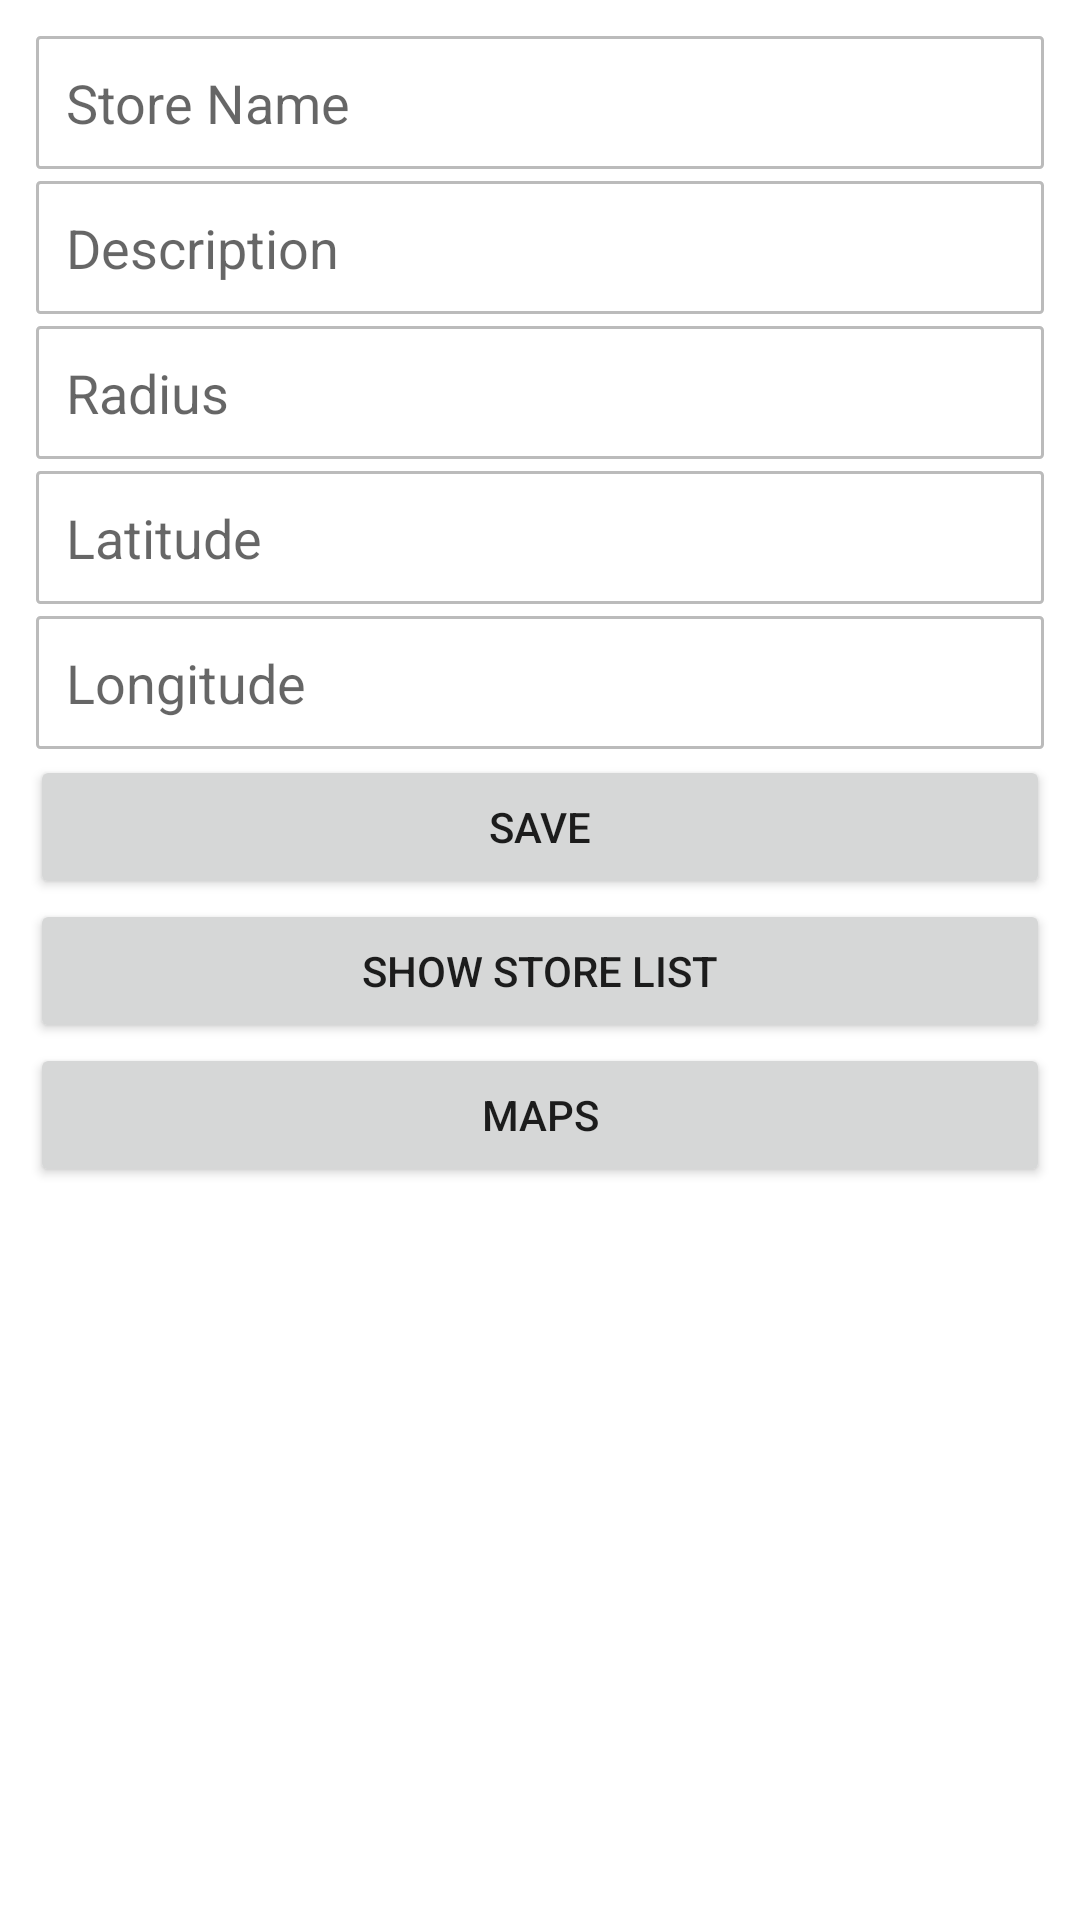

Android layout source for this screen:
<!-- AndroidManifest.xml: application theme Theme.FirebaseProductList -->
<!-- res/layout/activity_add_store.xml -->
<?xml version="1.0" encoding="utf-8"?>
<LinearLayout xmlns:android="http://schemas.android.com/apk/res/android"
    xmlns:app="http://schemas.android.com/apk/res-auto"
    xmlns:tools="http://schemas.android.com/tools"
    android:layout_width="match_parent"
    android:layout_height="match_parent"
    android:orientation="vertical"
    android:padding="10dp"
    tools:context=".AddStoreActivity">

    <EditText
        android:id="@+id/store_name"
        android:layout_margin="2dp"
        android:background="@drawable/bg_edittext"
        android:padding="10dp"
        android:inputType="text"
        android:hint="Store Name"
        android:layout_width="match_parent"
        android:layout_height="wrap_content" />
    <EditText
        android:id="@+id/store_desc"
        android:layout_margin="2dp"
        android:background="@drawable/bg_edittext"
        android:padding="10dp"
        android:inputType="text"
        android:hint="Description"
        android:layout_width="match_parent"
        android:layout_height="wrap_content" />
    <EditText
        android:id="@+id/store_radius"
        android:layout_margin="2dp"
        android:background="@drawable/bg_edittext"
        android:padding="10dp"
        android:inputType="text"
        android:hint="Radius"
        android:layout_width="match_parent"
        android:layout_height="wrap_content" />
    <EditText
        android:id="@+id/store_lat"
        android:layout_margin="2dp"
        android:background="@drawable/bg_edittext"
        android:padding="10dp"
        android:inputType="text"
        android:hint="Latitude"
        android:layout_width="match_parent"
        android:layout_height="wrap_content" />
    <EditText
        android:id="@+id/store_long"
        android:layout_margin="2dp"
        android:background="@drawable/bg_edittext"
        android:padding="10dp"
        android:inputType="text"
        android:hint="Longitude"
        android:layout_width="match_parent"
        android:layout_height="wrap_content" />
    <Button
        android:id="@+id/save_store"
        android:text="Save"
        android:layout_gravity="center_horizontal"
        android:layout_width="match_parent"
        android:layout_height="wrap_content" />
    <Button
        android:id="@+id/show_list_store"
        android:text="Show store List"
        android:layout_gravity="center_horizontal"
        android:layout_width="match_parent"
        android:layout_height="wrap_content" />
    <Button
        android:id="@+id/show_store_maps"
        android:text="Maps"
        android:layout_gravity="center_horizontal"
        android:layout_width="match_parent"
        android:layout_height="wrap_content" />


</LinearLayout>
<!-- resources referenced by this layout -->
<resources>
  <!-- drawable bg_edittext (drawable) -->
  <?xml version="1.0" encoding="utf-8"?>
  <shape xmlns:android="http://schemas.android.com/apk/res/android">
          
      <stroke android:color="#BBBBBB" android:width="1dp" />
          <corners android:radius="1dp"/>
          <solid android:color="#fff"/>
  </shape>
  <style name="Theme.FirebaseProductList" parent="Theme.MaterialComponents.DayNight.DarkActionBar">
          
          <item name="colorPrimary">@color/purple_500</item>
          <item name="colorPrimaryVariant">@color/purple_700</item>
          <item name="colorOnPrimary">@color/white</item>
          
          <item name="colorSecondary">@color/teal_200</item>
          <item name="colorSecondaryVariant">@color/teal_700</item>
          <item name="colorOnSecondary">@color/black</item>
          
          <item name="android:statusBarColor" tools:targetApi="l">?attr/colorPrimaryVariant</item>
          
      </style>
  <!-- not gathered from this repository: default colours our renderer supplied (Android Studio template values) -->
  <color name="purple_500">#FF6200EE</color>
  <color name="purple_700">#FF3700B3</color>
  <color name="teal_200">#FF03DAC5</color>
  <color name="teal_700">#FF018786</color>
  <color name="black">#FF000000</color>
  <color name="white">#FFFFFFFF</color>
</resources>
